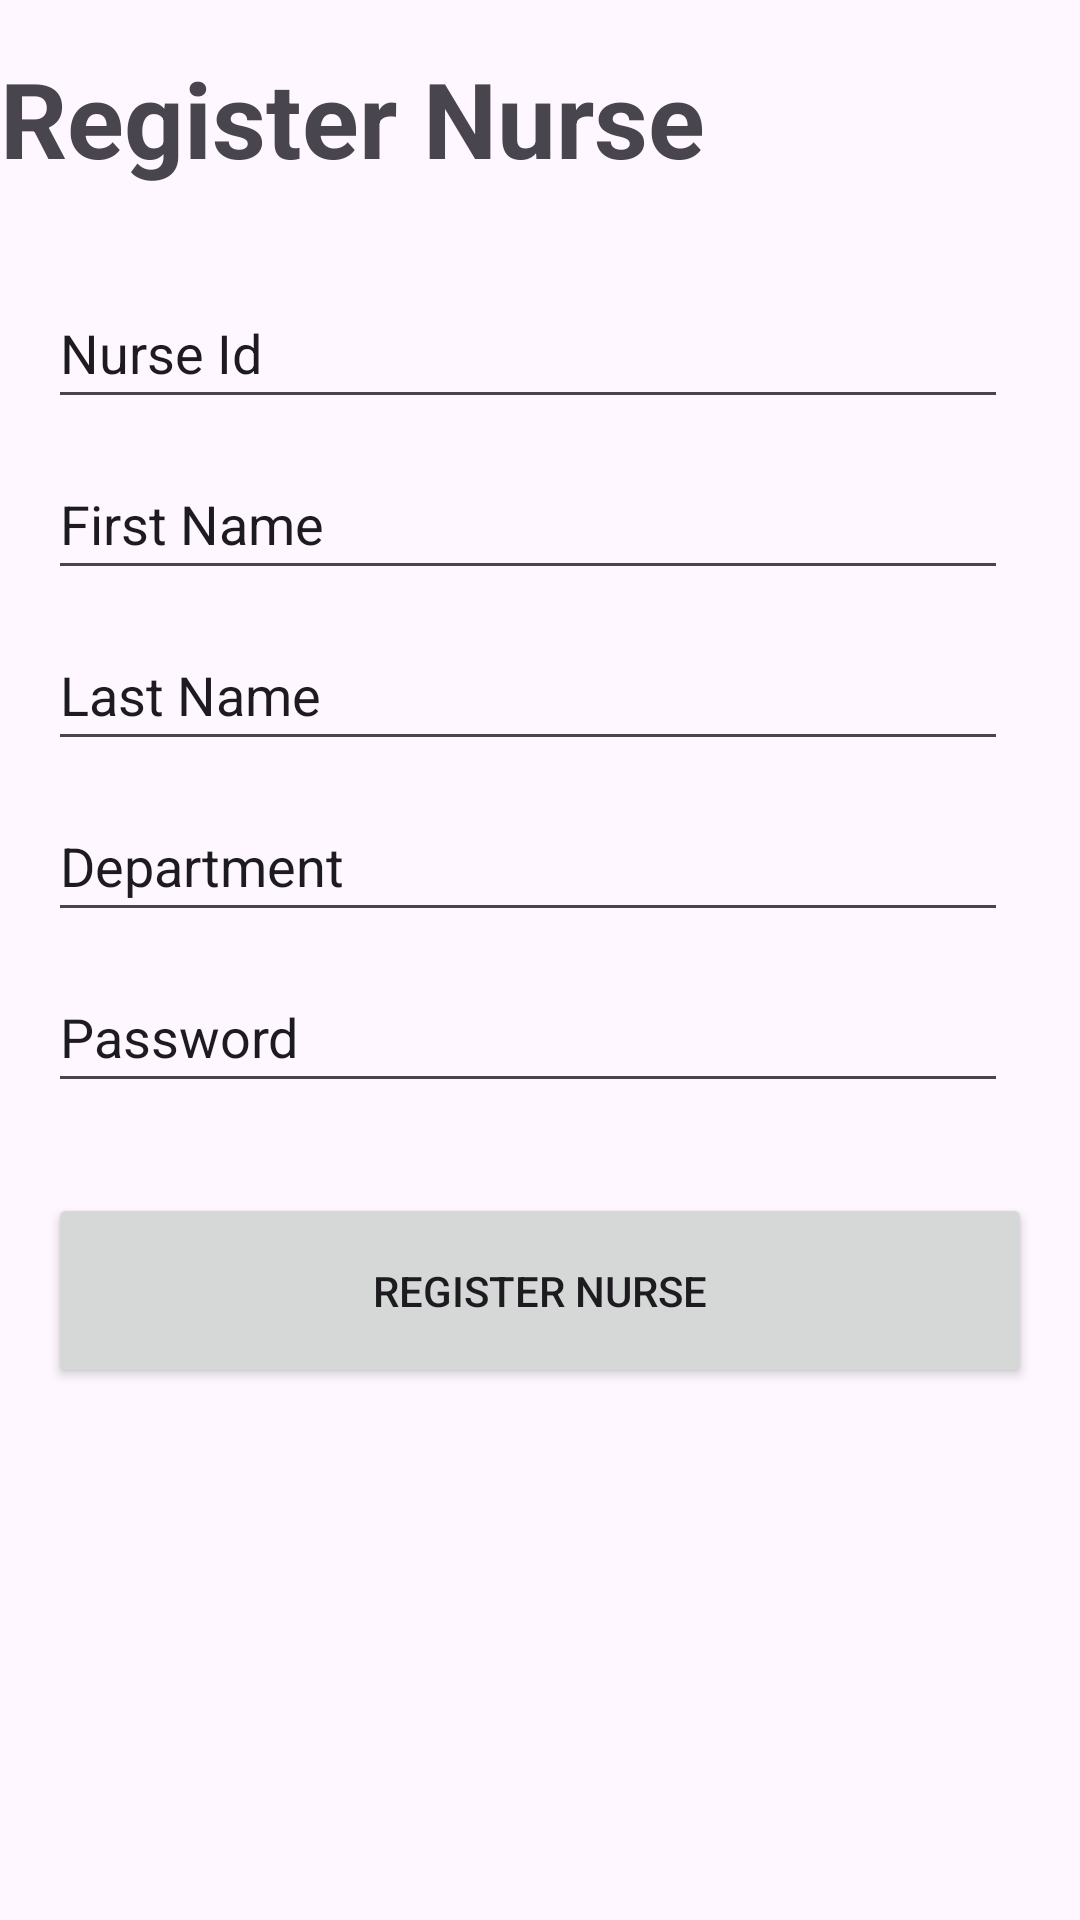

This screen was rendered from an Android layout file. Write that file and the resources it references.
<!-- AndroidManifest.xml: application theme Theme.HospitalData -->
<!-- res/layout/activity_register_patient.xml -->
<?xml version="1.0" encoding="utf-8"?>
<androidx.constraintlayout.widget.ConstraintLayout xmlns:android="http://schemas.android.com/apk/res/android"
    xmlns:app="http://schemas.android.com/apk/res-auto"
    xmlns:tools="http://schemas.android.com/tools"
    android:id="@+id/main"
    android:layout_width="match_parent"
    android:layout_height="match_parent"
    tools:context=".RegisterNurse">

    <TextView
        android:id="@+id/title_reg_nurse"
        android:layout_width="0dp"
        android:layout_height="wrap_content"
        android:layout_marginTop="16dp"
        android:text="@string/title_nurse_register"
        android:textSize="35sp"
        android:textStyle="bold"
        app:layout_constraintEnd_toEndOf="parent"
        app:layout_constraintHorizontal_bias="0.5"
        app:layout_constraintStart_toStartOf="parent"
        app:layout_constraintTop_toTopOf="parent" />

    <EditText
        android:id="@+id/nurse_id_reg"
        android:layout_width="0dp"
        android:layout_height="47dp"
        android:layout_marginStart="16dp"
        android:layout_marginTop="30dp"
        android:layout_marginEnd="24dp"
        android:text="@string/nurse_register_id"
        app:layout_constraintEnd_toEndOf="parent"
        app:layout_constraintStart_toStartOf="parent"
        app:layout_constraintTop_toBottomOf="@id/title_reg_nurse" />












    <EditText
        android:id="@+id/nurse_first_name"
        android:layout_width="0dp"
        android:layout_height="47dp"
        android:layout_marginStart="16dp"
        android:layout_marginTop="10dp"
        android:layout_marginEnd="24dp"
        android:hint="First Name"
        android:text="@string/nurse_first_name"
        app:layout_constraintEnd_toEndOf="parent"
        app:layout_constraintHorizontal_bias="0.0"
        app:layout_constraintStart_toStartOf="parent"
        app:layout_constraintTop_toBottomOf="@id/nurse_id_reg" />

    <EditText
        android:id="@+id/nurse_last_name"
        android:layout_width="0dp"
        android:layout_height="47dp"
        android:layout_marginStart="16dp"
        android:layout_marginTop="10dp"
        android:layout_marginEnd="24dp"
        android:hint="Last Name"
        android:text="@string/nurse_last_name"
        app:layout_constraintEnd_toEndOf="parent"
        app:layout_constraintStart_toStartOf="parent"
        app:layout_constraintTop_toBottomOf="@id/nurse_first_name" />

    <EditText
        android:id="@+id/nurse_register_dept"
        android:layout_width="0dp"
        android:layout_height="47dp"
        android:layout_marginStart="16dp"
        android:layout_marginTop="10dp"
        android:layout_marginEnd="24dp"
        android:hint="Department"
        android:text="@string/nurse_dept"
        app:layout_constraintEnd_toEndOf="parent"
        app:layout_constraintStart_toStartOf="parent"
        app:layout_constraintTop_toBottomOf="@id/nurse_last_name" />

    <EditText
        android:id="@+id/nurse_password"
        android:layout_width="0dp"
        android:layout_height="47dp"
        android:layout_marginStart="16dp"
        android:layout_marginTop="10dp"
        android:layout_marginEnd="24dp"
        android:hint="Nurse ID"
        android:text="@string/nurse_password"
        app:layout_constraintEnd_toEndOf="parent"
        app:layout_constraintStart_toStartOf="parent"
        app:layout_constraintTop_toBottomOf="@id/nurse_register_dept" />

    <Button
        android:id="@+id/btn_register_nurse"
        android:layout_width="0dp"
        android:layout_height="65dp"
        android:layout_marginStart="16dp"
        android:layout_marginTop="30dp"
        android:layout_marginEnd="16dp"
        android:text="@string/btn_register_nurse"
        app:layout_constraintEnd_toEndOf="parent"
        app:layout_constraintStart_toStartOf="parent"
        app:layout_constraintTop_toBottomOf="@+id/nurse_password" />

</androidx.constraintlayout.widget.ConstraintLayout>
<!-- resources referenced by this layout -->
<resources>
  <string name="btn_register_nurse">Register Nurse</string>
  <string name="nurse_dept">Department</string>
  <string name="nurse_first_name">First Name</string>
  <string name="nurse_last_name">Last Name</string>
  <string name="nurse_password">Password</string>
  <string name="nurse_register_id">Nurse Id</string>
  <string name="title_nurse_register">Register Nurse</string>
  <style name="Theme.HospitalData" parent="Base.Theme.HospitalData" />
  <style name="Base.Theme.HospitalData" parent="Theme.Material3.DayNight.NoActionBar">
          
          
      </style>
</resources>
